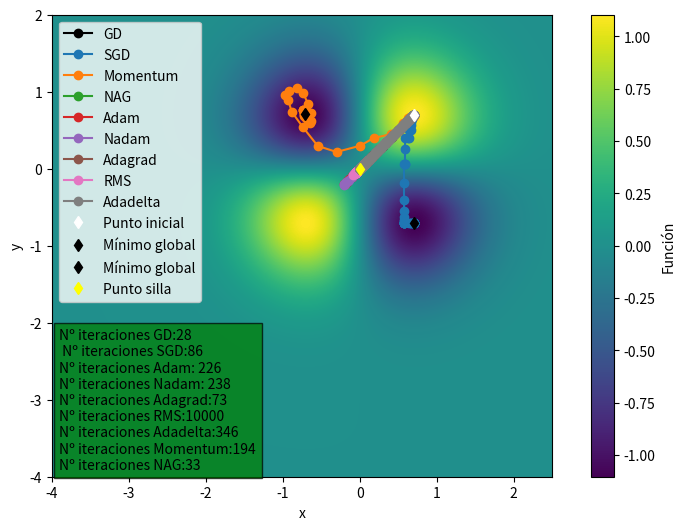

Python code for this plot:
import random
import numpy as np
import matplotlib.pyplot as plt
import math
import time


start_x_k = 0.7
start_y_k = 0.7  # The algorithm starts at (x,y)=(0.7,0.7)
rate = 0.1  # Learning rate
mom_term = 0.8  # momentum term
precision = 0.000001  # This tells us when to stop the algorithm
start_step_size = 1
max_iters = 10000  # maximum number of iterations
epsilon = 0.00000001  # epsilon 10e-8
p_decay = 0.9  # decay rate
beta_1 = 0.9  # decay rate first order
beta_2 = 0.99  # decay rate second order
# batch_size = 1  # batch size , sgd method size is 1


def my_function(x, y):
    #
    # return 0.25*x**2 + 12*y**2-x-y
    return 6*x*y/(math.exp(x ** 2+y ** 2))


def fill_map(x, y):
    fun_map = np.empty((x.size, y.size))
    for i in range(x.size):
        for j in range(y.size):
            fun_map[j, i] = my_function(x[i], y[j])
            # if fun_map[j, i] < 1:
            #    print("Coordenadas que se pasan:",
            #          x[i], ",", y[j], ",", fun_map[i, j])
    return fun_map


def df(x, y): return np.array([(6-12*x**2)*y*math.exp(-x ** 2-y ** 2),
                               (6-12*y**2)*x*math.exp(-x ** 2-y ** 2)])  # Gradient of our function


def gd():
    global start_step_size, start_x_k, start_y_k, max_iters, precision, rate
    x_pred = []
    y_pred = []
    previous_step_size = start_step_size
    iters = 0  # iteration counter
    cur_x_k = start_x_k
    cur_y_k = start_y_k
    gradients_iter = []
    while previous_step_size > precision and iters < max_iters:
        x_pred.append(cur_x_k)
        y_pred.append(cur_y_k)
        prev_x_k = cur_x_k  # Store current x value in prev_x
        prev_y_k = cur_y_k
        cur_x_k, cur_y_k = np.array(
            [cur_x_k, cur_y_k]) - rate * df(prev_x_k, prev_y_k)  # Grad descent
        # norm
        cal_gr_x, cal_gr_y = df(cur_x_k, cur_y_k)
        previous_step_size = math.sqrt((cal_gr_x)**2 +
                                       cal_gr_y**2)  # Change in x
        iters = iters+1  # iteration count
        gradients_iter.append(previous_step_size)
     #   print("Iteration", iters, "\nX value is (", cur_x_k,
     #         " ,", cur_y_k, " )")  # Print iterations

    print("GD: The local minimum occurs at (", cur_x_k, " ,", cur_y_k, " )")
    x_pred = np.array(x_pred)
    y_pred = np.array(y_pred)

    return x_pred, y_pred, gradients_iter


def sgd():
    global start_step_size, start_x_k, start_y_k, max_iters, precision, rate
    x_pred = []
    y_pred = []
    previous_step_size = start_step_size
    iters = 0  # iteration counter
    cur_x_k = start_x_k
    cur_y_k = start_y_k
    # 2 variables, one of them is taken as a gradient and the rest of variables takes 0
    stochastic_gradiend = np.array([1, 0])
    gradients_iter = []

    while previous_step_size > precision and iters < max_iters:
        x_pred.append(cur_x_k)
        y_pred.append(cur_y_k)
        random.shuffle(stochastic_gradiend)  # random choice of subgradient
        prev_x_k = cur_x_k  # Store current x value in prev_x
        prev_y_k = cur_y_k
        cur_x_k, cur_y_k = np.array(
            [cur_x_k, cur_y_k]) - rate*stochastic_gradiend * df(prev_x_k, prev_y_k)  # Grad descent
        cal_gr_x, cal_gr_y = df(cur_x_k, cur_y_k)
        previous_step_size = math.sqrt((cal_gr_x)**2 +
                                       cal_gr_y**2)  # Change in x
        iters = iters+1  # iteration count
        gradients_iter.append(previous_step_size)
      #  print("Iteration", iters, "\nX value is (", cur_x_k,
     #         " ,", cur_y_k, " )")  # Print iterations

    print("SGD: The local minimum occurs at (", cur_x_k, " ,", cur_y_k, " )")
    x_pred = np.array(x_pred)
    y_pred = np.array(y_pred)

    return x_pred, y_pred, gradients_iter


def momentum_gd():
    global start_step_size, start_x_k, start_y_k, max_iters, precision, rate
    x_pred = []
    y_pred = []
    previous_step_size = start_step_size
    iters = 0  # iteration counter
    cur_x_k = start_x_k
    cur_y_k = start_y_k
    stochastic_gradiend = np.array([1, 0])
    v_k = np.array([0, 0])  # calculates the step depth
    gradients_iter = []

    while previous_step_size > precision and iters < max_iters:
        random.shuffle(stochastic_gradiend)  # random choice of subgradient
        x_pred.append(cur_x_k)
        y_pred.append(cur_y_k)
        prev_x_k = cur_x_k  # Store current x value in prev_x
        prev_y_k = cur_y_k
        prev_v_k = v_k
        # calculates momentum
        v_k = mom_term*prev_v_k + rate*stochastic_gradiend * df(prev_x_k, prev_y_k)
        cur_x_k, cur_y_k = np.array(
            [cur_x_k, cur_y_k]) - v_k  # Grad descent
        # norm
        cal_gr_x, cal_gr_y = df(cur_x_k, cur_y_k)
        previous_step_size = math.sqrt((cal_gr_x)**2 +
                                       cal_gr_y**2)  # Change in x
        iters = iters+1  # iteration count
        gradients_iter.append(previous_step_size)
   #     print("Iteration", iters, "\nX value is (", cur_x_k,
  #            " ,", cur_y_k, " )")  # Print iterations

    print("Momentum: The local minimum occurs at (", cur_x_k, " ,", cur_y_k, " )")
    x_pred = np.array(x_pred)
    y_pred = np.array(y_pred)

    return x_pred, y_pred, gradients_iter


def nag_gd():
    global start_step_size, start_x_k, start_y_k, max_iters, precision, rate
    x_pred = []
    y_pred = []
    previous_step_size = start_step_size
    iters = 0  # iteration counter
    cur_x_k = start_x_k
    cur_y_k = start_y_k
    v_k = np.array([0, 0])  # calculates the step depth
    gradients_iter = []

    while previous_step_size > precision and iters < max_iters:
        x_pred.append(cur_x_k)
        y_pred.append(cur_y_k)
        prev_v_k = v_k
        # Store and calculate predicted step with current x_k value and v_k
        nag_predict_x_k, nag_predict_y_k = np.array(
            [cur_x_k, cur_y_k])-mom_term*prev_v_k

        # calculates nesterov momentum
        v_k = mom_term*prev_v_k + rate * df(nag_predict_x_k, nag_predict_y_k)
        cur_x_k, cur_y_k = np.array(
            [cur_x_k, cur_y_k]) - v_k  # Grad descent
        # norm
        cal_gr_x, cal_gr_y = df(cur_x_k, cur_y_k)
        previous_step_size = math.sqrt((cal_gr_x)**2 +
                                       cal_gr_y**2)  # Change in x
        iters = iters+1  # iteration count
        gradients_iter.append(previous_step_size)
        # if iters < 50:
        #       print("Iteration", iters, "\nX value is (", cur_x_k,
        #              " ,", cur_y_k, " )\nNAG is ", v_k, " with predicted step: (", nag_predict_x_k, ",", nag_predict_y_k, ")")  # Print iterations

    print("NAG: The local minimum occurs at (", cur_x_k, " ,", cur_y_k, " )")
    x_pred = np.array(x_pred)
    y_pred = np.array(y_pred)

    return x_pred, y_pred, gradients_iter


def adagrad_gd():
    global start_step_size, start_x_k, start_y_k, max_iters, precision, rate, epsilon
    x_pred = []
    y_pred = []
    previous_step_size = start_step_size
    iters = 0  # iteration counter
    cur_x_k = start_x_k
    cur_y_k = start_y_k
    grad_sq_accumulative = 0
    gradients_iter = []

    while previous_step_size > precision and iters < max_iters:
        x_pred.append(cur_x_k)
        y_pred.append(cur_y_k)
        prev_x_k = cur_x_k  # Store current x value in prev_x
        prev_y_k = cur_y_k
        # calculates squares of gradients accumulative
        grad_sq_accumulative = grad_sq_accumulative + df(prev_x_k, prev_y_k)**2
        update_k = np.diag((np.diag(rate / (epsilon + np.sqrt(grad_sq_accumulative)))) *
                           np.transpose(df(prev_x_k, prev_y_k)))
        cur_x_k, cur_y_k = np.array(
            [cur_x_k, cur_y_k]) - update_k  # update descent
        # norm
        cal_gr_x, cal_gr_y = df(cur_x_k, cur_y_k)
        previous_step_size = math.sqrt((cal_gr_x)**2 +
                                       cal_gr_y**2)  # Change in x
        iters = iters+1  # iteration count
        gradients_iter.append(previous_step_size)
  #      print("Iteration", iters, "\nX value is (", cur_x_k,
 #             " ,", cur_y_k, " )")  # Print iterations

    print("Adagrad: The local minimum occurs at (", cur_x_k, " ,", cur_y_k, " )")
    x_pred = np.array(x_pred)
    y_pred = np.array(y_pred)

    return x_pred, y_pred, gradients_iter


def rms_prop_gd():
    global start_step_size, start_x_k, start_y_k, max_iters, precision, rate, epsilon, p_decay
    x_pred = []
    y_pred = []
    previous_step_size = start_step_size
    iters = 0  # iteration counter
    cur_x_k = start_x_k
    cur_y_k = start_y_k
    expected_grad_sq = 0
    gradients_iter = []

    while previous_step_size > precision and iters < max_iters:
        x_pred.append(cur_x_k)
        y_pred.append(cur_y_k)
        # calculates expected squares of gradients
        expected_grad_sq = p_decay*expected_grad_sq + \
            (1-p_decay)*df(cur_x_k, cur_y_k)**2
        # print(expected_grad_sq)
        # calculates RMS
        rms_gk = np.sqrt(expected_grad_sq)
        # calculate update
        delta_xk = rate/(epsilon+rms_gk)*df(cur_x_k, cur_y_k)
        cur_x_k, cur_y_k = np.array(
            [cur_x_k, cur_y_k]) - delta_xk  # update descent
        # norm
        cal_gr_x, cal_gr_y = df(cur_x_k, cur_y_k)
        previous_step_size = math.sqrt((cal_gr_x)**2 +
                                       cal_gr_y**2)  # Change in x
        iters = iters+1  # iteration count
        gradients_iter.append(previous_step_size)
      #  print("Iteration", iters, "\nX value is (", cur_x_k,
     #         " ,", cur_y_k, " )")  # Print iterations

    print("RMS: The local minimum occurs at (", cur_x_k, " ,", cur_y_k, " )")
    x_pred = np.array(x_pred)
    y_pred = np.array(y_pred)

    return x_pred, y_pred, gradients_iter


def adadelta_gd():
    global start_step_size, start_x_k, start_y_k, max_iters, precision, epsilon, p_decay
    x_pred = []
    y_pred = []
    previous_step_size = start_step_size
    iters = 0  # iteration counter
    cur_x_k = start_x_k
    cur_y_k = start_y_k
    expected_grad_sq = 0
    expected_grad_diff = 0
    rms_diff = np.array([0, 0])
    gradients_iter = []

    while previous_step_size > precision and iters < max_iters:
        x_pred.append(cur_x_k)
        y_pred.append(cur_y_k)
        # calculates expected squares of gradients
        expected_grad_sq = p_decay*expected_grad_sq + \
            (1-p_decay)*df(cur_x_k, cur_y_k)**2
        # calculates RMS gradient
        rms_gk = np.sqrt(expected_grad_sq+epsilon)
        # compute update
        delta_xk = (rms_diff+epsilon)/(rms_gk)*df(cur_x_k, cur_y_k)
        # print(delta_xk)
        # calculates accumulate update
        expected_grad_diff = p_decay*expected_grad_diff+(1-p_decay)*delta_xk**2

        # calculates RMS update
        rms_diff = np.sqrt(expected_grad_diff+epsilon)
        # apply update
        cur_x_k, cur_y_k = np.array(
            [cur_x_k, cur_y_k]) - delta_xk  # update descent
        # norm
        cal_gr_x, cal_gr_y = df(cur_x_k, cur_y_k)
        previous_step_size = math.sqrt((cal_gr_x)**2 +
                                       cal_gr_y**2)  # Change in x
        iters = iters+1  # iteration count
        gradients_iter.append(previous_step_size)
     #   print("Iteration", iters, "\nX value is (", cur_x_k,
    #          " ,", cur_y_k, " )")  # Print iterations

    print("Adadelta: The local minimum occurs at (", cur_x_k, " ,", cur_y_k, " )")
    x_pred = np.array(x_pred)
    y_pred = np.array(y_pred)

    return x_pred, y_pred, gradients_iter


def adam_gd():
    global start_step_size, start_x_k, start_y_k, max_iters, precision, rate, epsilon, beta_1, beta_2
    x_pred = []
    y_pred = []
    previous_step_size = start_step_size
    iters = 0  # iteration counter
    cur_x_k = start_x_k
    cur_y_k = start_y_k
    m_k = 0
    v_k = 0
    gradients_iter = []

    while previous_step_size > precision and iters < max_iters:
        iters = iters+1  # iteration count
        x_pred.append(cur_x_k)
        y_pred.append(cur_y_k)
        # calculates expected squares of gradients
        g_k = df(cur_x_k, cur_y_k)
        m_k = beta_1*m_k + \
            (1-beta_1)*g_k
        v_k = beta_2*v_k + \
            (1-beta_2)*g_k**2

        # calculate corrections
        mhat_k = m_k/(1-beta_1**iters)
        vhat_k = v_k/(1-beta_2**iters)
        # calculates RMS
        rms_vk = np.sqrt(vhat_k)
        # calculate update
        delta_xk = rate/(epsilon+rms_vk)*mhat_k
        cur_x_k, cur_y_k = np.array(
            [cur_x_k, cur_y_k]) - delta_xk  # update descent
        # norm
        cal_gr_x, cal_gr_y = df(cur_x_k, cur_y_k)
        previous_step_size = math.sqrt((cal_gr_x)**2 +
                                       cal_gr_y**2)  # Change in x

        gradients_iter.append(previous_step_size)
  #      print("Iteration", iters, "\nX value is (", cur_x_k,
 #             " ,", cur_y_k, " )")  # Print iterations

    print("Adam: The local minimum occurs at (", cur_x_k, " ,", cur_y_k, " )")
    x_pred = np.array(x_pred)
    y_pred = np.array(y_pred)

    return x_pred, y_pred, gradients_iter


def nadam_gd():
    global start_step_size, start_x_k, start_y_k, max_iters, precision, rate, epsilon, beta_1, beta_2
    x_pred = []
    y_pred = []
    previous_step_size = start_step_size
    iters = 0  # iteration counter
    cur_x_k = start_x_k
    cur_y_k = start_y_k
    m_k = 0
    v_k = 0
    mhat_k = 0
    gradients_iter = []

    while previous_step_size > precision and iters < max_iters:
        iters = iters+1  # iteration count
        x_pred.append(cur_x_k)
        y_pred.append(cur_y_k)
        # calculates expected squares of gradients
        g_k = df(cur_x_k, cur_y_k)
        m_k = beta_1*m_k + \
            (1-beta_1)*g_k
        v_k = beta_2*v_k + \
            (1-beta_2)*g_k**2

        # calculate corrections
        previous_mhat_k = mhat_k
        mhat_k = m_k/(1-beta_1**iters)
        vhat_k = v_k/(1-beta_2**iters)
        # calculates RMS
        rms_vk = np.sqrt(vhat_k)
        # calculate update
        delta_xk = rate/(epsilon+rms_vk)*(previous_mhat_k *
                                          beta_1+(1-beta_1)*g_k/(1-beta_1**iters))
        cur_x_k, cur_y_k = np.array(
            [cur_x_k, cur_y_k]) - delta_xk  # update descent
        # norm
        cal_gr_x, cal_gr_y = df(cur_x_k, cur_y_k)
        previous_step_size = math.sqrt((cal_gr_x)**2 +
                                       cal_gr_y**2)  # Change in x

        gradients_iter.append(previous_step_size)
        # print("Iteration", iters, "\nX value is (", cur_x_k,
        #      " ,", cur_y_k, " )")  # Print iterations

    print("Nadam: The local minimum occurs at (", cur_x_k, " ,", cur_y_k, " )")
    x_pred = np.array(x_pred)
    y_pred = np.array(y_pred)

    return x_pred, y_pred, gradients_iter


tic = time.perf_counter()
x_gd, y_gd, gr_gd = gd()
toc = time.perf_counter()
gd_runtime = toc-tic

tic = time.perf_counter()
x_sgd1, y_sgd1, gr_sgd1 = sgd()
toc = time.perf_counter()
sgd1_runtime = toc-tic

tic = time.perf_counter()
x_mom, y_mom, gr_mom = momentum_gd()
toc = time.perf_counter()
mom_runtime = toc-tic


tic = time.perf_counter()
x_nag, y_nag, gr_nag = nag_gd()
toc = time.perf_counter()
nag_runtime = toc-tic

tic = time.perf_counter()
x_adam, y_adam, gr_adam = adam_gd()
toc = time.perf_counter()
adam_runtime = toc-tic

tic = time.perf_counter()
x_nadam, y_nadam, gr_nadam = nadam_gd()
toc = time.perf_counter()
nadam_runtime = toc-tic

tic = time.perf_counter()
x_adagrad, y_adagrad, gr_adagrad = adagrad_gd()
toc = time.perf_counter()
adagrad_runtime = toc-tic

tic = time.perf_counter()
x_rms, y_rms, gr_rms = rms_prop_gd()
toc = time.perf_counter()
rms_runtime = toc-tic

tic = time.perf_counter()
x_adadelta, y_adadelta, gr_adadelta = adadelta_gd()
toc = time.perf_counter()
adadelta_runtime = toc-tic

print("Elapsed time GD: "+str(gd_runtime))
print("Elapsed time SGD: "+str(sgd1_runtime))
print("Elapsed time Momentum: "+str(mom_runtime))
print("Elapsed time NAG: "+str(nag_runtime))
print("Elapsed time Adam: "+str(adam_runtime))
print("Elapsed time Nadam: "+str(nadam_runtime))
print("Elapsed time Adagrad: "+str(adagrad_runtime))
print("Elapsed time RMS: "+str(rms_runtime))
print("Elapsed time Adadelta: "+str(adadelta_runtime))

"""

"""

x = np.linspace(-4, 2.5, 500)
y = np.linspace(-4, 2, 500)
fun_map = fill_map(x, y)
n = ['x1', 'x2', 'x3', 'x4', 'x5', 'x6', 'x7', 'x8']

fig = plt.figure(figsize=(10, 6))
# plt.xticks(np.arange(0, 3.5, 0.5))
ax = fig.add_subplot(xlabel='x', ylabel='y')
im = ax.imshow(fun_map, extent=(
    x[0], x[-1], y[0], y[-1]), origin='lower', cmap=plt.cm.viridis, label="function")
# for i, txt in enumerate(n):
#    ax.annotate(txt, (x_adam[i], y_adam[i]))
#    ax.annotate(txt, (x_rms[i]-0.2, y_rms[i]), color='white')

ax.text(-3.9, -3.9, 'Nº iteraciones GD:' + str(len(gr_gd))+'\n Nº iteraciones SGD:' + str(len(gr_sgd1))+'\nNº iteraciones Adam: ' +
        str(len(gr_adam))+'\nNº iteraciones Nadam: '+str(len(gr_nadam)) +
        '\nNº iteraciones Adagrad:' +
        str(len(gr_adagrad))+'\nNº iteraciones RMS:' +
        str(len(gr_rms))+'\nNº iteraciones Adadelta:' +
        str(len(gr_adadelta)) +
        '\nNº iteraciones Momentum:' + str(len(gr_mom))
        + '\nNº iteraciones NAG:' + str(len(gr_nag)),
        style='italic', bbox={'facecolor': 'green', 'alpha': 0.7})
# ax.text(0.6, -1.8, 'Nº iteraciones GD:' + str(len(gr_gd))+'\nNº iteraciones Momentum:' +
#        str(len(gr_mom)), style='italic', bbox={'facecolor': 'green', 'alpha': 0.5})

bar = fig.colorbar(im)
bar.set_label("Función")

ax.plot(x_gd, y_gd, 'o-', color='black', label="GD")
ax.plot(x_sgd1, y_sgd1, 'o-', label="SGD")
ax.plot(x_mom, y_mom, 'o-', label="Momentum")
ax.plot(x_nag, y_nag, 'o-', label="NAG")
ax.plot(x_adam, y_adam, 'o-', label="Adam")
ax.plot(x_nadam, y_nadam, 'o-', label="Nadam")
ax.plot(x_adagrad, y_adagrad, 'o-', label="Adagrad")
ax.plot(x_rms, y_rms, 'o-', label="RMS")
ax.plot(x_adadelta, y_adadelta, 'o-', label="Adadelta")

"""

"""
ax.plot(start_x_k, start_y_k, 'd', color='white', label='Punto inicial')
ax.plot(-1/math.sqrt(2), 1/math.sqrt(2), 'd',
        color='black', label='Mínimo global')
ax.plot(1/math.sqrt(2), -1/math.sqrt(2), 'd',
        color='black', label='Mínimo global')
ax.plot(0, 0, 'd', color='yellow', label='Punto silla')
plt.autoscale(enable=True, axis='x', tight=True)
ax.legend(loc='upper left')
plt.show()
"""
max_iters_showed = min(250, len(gr_gd), len(
    gr_adagrad), len(gr_rms), len(gr_gd), len(
    gr_adam), len(gr_nadam))  # control value of max iterations showed
# max_iters_showed = min(150, len(gr_gd), len(
#    gr_mom))

fig2 = plt.figure(2, figsize=(8, 6))
plt.xlabel("Iteración")
plt.ylabel("Valor de la norma del gradiente")
plt.plot(range(0, max_iters_showed),
         gr_gd[0:max_iters_showed], label="GD", markersize=2)
plt.plot(range(0, max_iters_showed),
         gr_adam[0:max_iters_showed], label="Adam")
plt.plot(range(0, max_iters_showed),
         gr_nadam[0:max_iters_showed], label="Nadam")
plt.plot(range(0, max_iters_showed),
         gr_adagrad[0:max_iters_showed], label="Adagrad")
plt.plot(range(0, max_iters_showed),
         gr_rms[0:max_iters_showed], label="RMS")
plt.plot(range(0, max_iters_showed),
         gr_adadelta[0:max_iters_showed], label="Adadelta")
plt.plot(range(0, max_iters_showed),
         gr_mom[0:max_iters_showed], label="Momentum")
plt.plot(range(0, max_iters_showed),
         gr_nag[0:max_iters_showed], label="NAG")

plt.title("Caída del gradiente")
plt.autoscale(enable=True, axis='x', tight=True)
plt.legend(loc='upper right')
plt.show()
"""
